pico-8 play session: hold ← + tap ❎

[t = 1 s] hold ← ~1s, tap ❎ ~2×
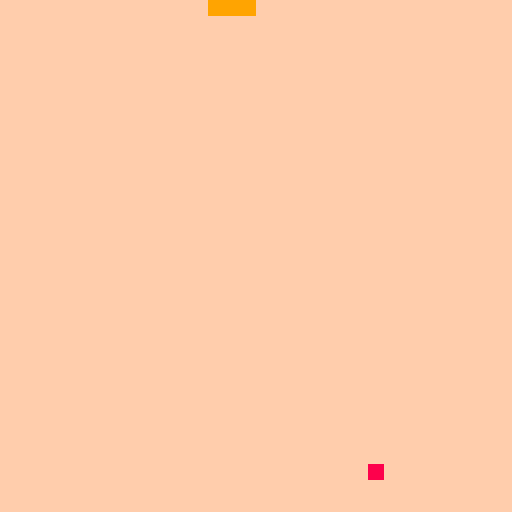

pico-8 cartridge
version 18
__lua__
left,right,up,down,fire1,fire2=0,1,2,3,4,5
black,dark_blue,dark_purple,dark_green,brown,dark_gray,light_gray,white,red,orange,yellow,green,blue,indigo,pink,peach=0,1,2,3,4,5,6,7,8,9,10,11,12,13,14,15

x=nil
y=nil
direction=nil

cell_size=nil
board_size=32
speed=3
tick=nil
snake_length=nil
snake={}
food=nil
head=nil

function _init()
    x=0
    y=0
    direction=right    
    cell_size=128/board_size
    tick=0
    snake_length=4
    snake={}
    food=nil
    head=nil
end

function _update()
    change_direction()

    tick+=1
    if(tick>=speed) then
        tick=0
        game_loop()
    end
end

function _draw()
    cls(peach) 
    -- rect(0,0,127,127,orange)
    
    draw_snake()
    draw_food()
end

function game_loop()
    feed_snake()
    move_snake()
    grov_snake()
    eat_food()
    start_over()
end 

function move_snake()
    if(direction==right) then
        move_right()
    elseif(direction==up) then
        move_up()
    elseif(direction==left) then
        move_left()
    elseif(direction==down) then
        move_down()
    end
end

function grov_snake()
    add(snake, head)
    if(#snake >= snake_length) then
        del(snake, snake[1])
    end
end

function feed_snake()
    if(food ~= nil) return

    food=random_cell()

    while (snake_collision(food)) do
        food=random_cell()
    end
end

function random_cell()
    local x = flr(rnd(board_size))
    local y = flr(rnd(board_size))

    return {x, y}
end

function snake_collision(thing)
    for coordinate in all(snake) do
        if(collision(coordinate, thing)) then
            return true
        end
    end    
    return false
end

function eat_food()
    if(collision(head, food))then
        snake_length+=4
        food=nil
    end
end

function start_over()
    for coordinate in all(snake) do
        if(collision(coordinate, head)) then
            if(coordinate ~= head) then
                _init()
            end
        end
    end    
end

function draw_snake()
    for coordinate in all(snake) do
        draw_cell(coordinate, orange)
    end
end

function draw_food()
    draw_cell(food, red)
end

function change_direction()
    if(btnp(➡️) and direction ~= left) then
        direction=right
    elseif(btnp(⬅️) and direction ~= right) then
        direction=left
    elseif(btnp(⬆️) and direction ~= down) then
        direction=up
    elseif(btnp(⬇️) and direction ~= up) then
        direction=down
    end
end

function move_down()
    y+=1
    if(y>=board_size)then
        y=0
    end
    head={x,y}
end

function move_left()
    x-=1
    if(x<0)then
        x=board_size-1
    end
    head={x,y}
end

function move_up()
    y-=1
    if(y<0)then
        y=board_size-1
    end
    head={x,y}    
end

function move_right()
    x+=1    
    if (x>=board_size) then
        x=0
    end
    head={x,y}
end

function collision(a, b)
    if(a==nil)return false
    if(b==nil)return false
    return a[1]==b[1] and a[2]==b[2]
end

function draw_cell(coordinate, color)
    if(coordinate == nil) return
    local screen_x = coordinate[1]*cell_size
    local screen_y = coordinate[2]*cell_size

    rectfill(screen_x,screen_y,screen_x+cell_size-1,screen_y+cell_size-1,color)
end
__gfx__
00000000000000000000000000000000000000000000000000000000000000000000000000000000000000000000000000000000000000000000000000000000
00000000000000000000000000000000000000000000000000000000000000000000000000000000000000000000000000000000000000000000000000000000
00700700000000000000000000000000000000000000000000000000000000000000000000000000000000000000000000000000000000000000000000000000
00077000000000000000000000000000000000000000000000000000000000000000000000000000000000000000000000000000000000000000000000000000
00077000000000000000000000000000000000000000000000000000000000000000000000000000000000000000000000000000000000000000000000000000
00700700000000000000000000000000000000000000000000000000000000000000000000000000000000000000000000000000000000000000000000000000
